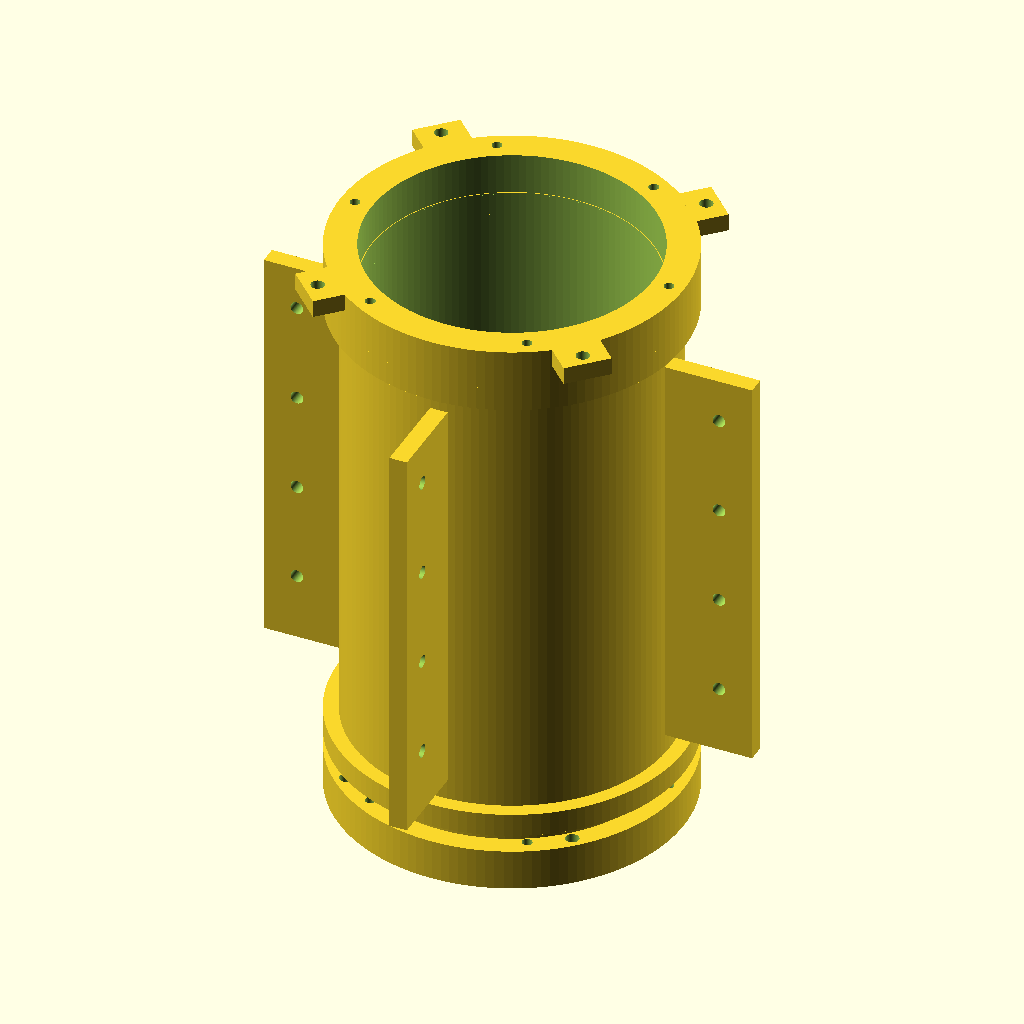
Cell 1: rendered with the file's own defaults.
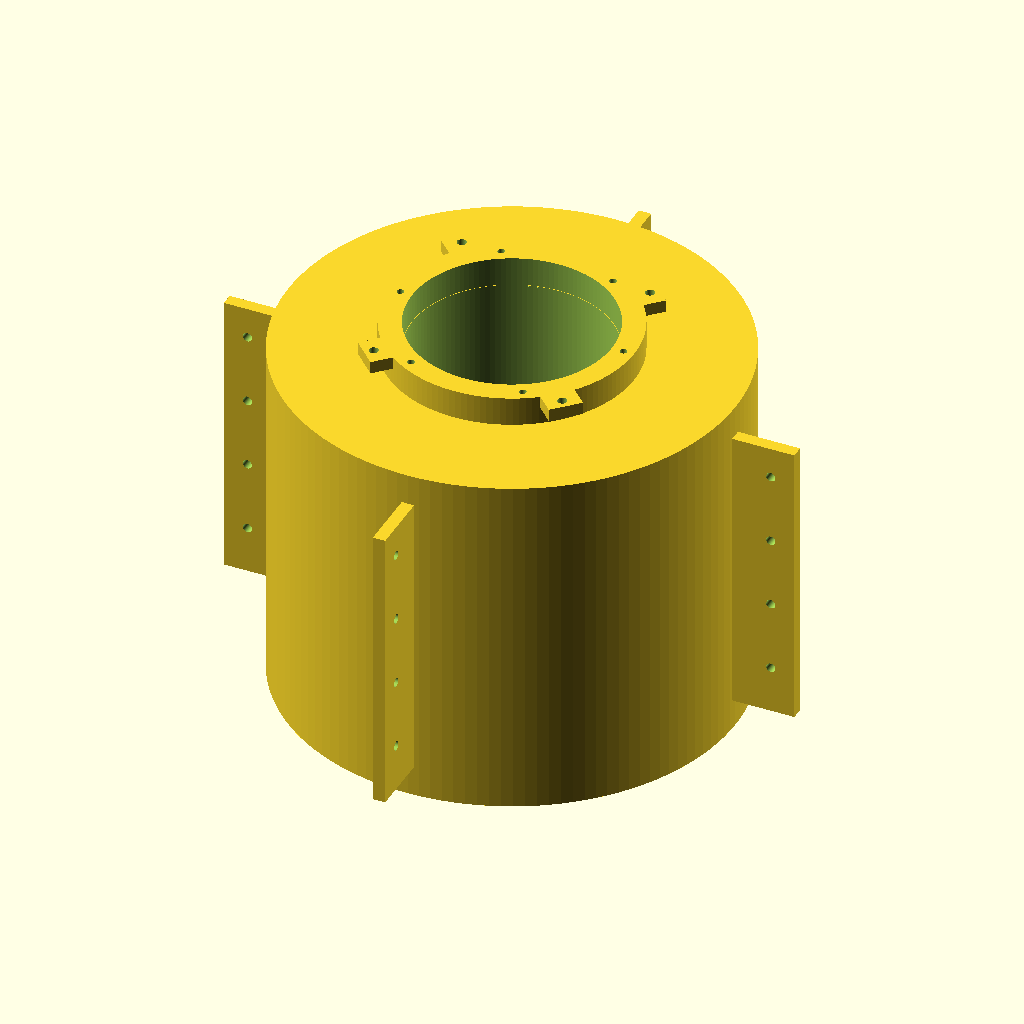
Cell 2: the same model with core_od = 216.
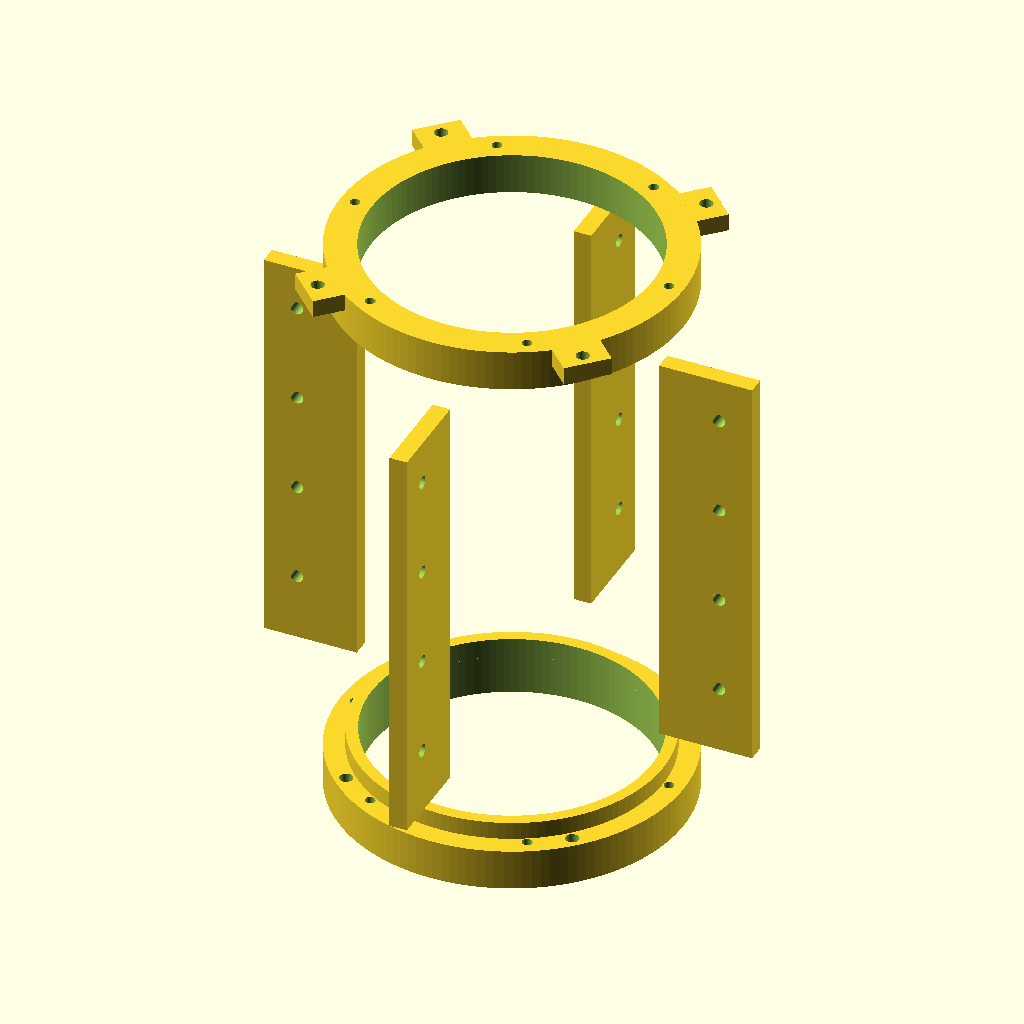
Cell 3 — core_id set to 192, the other parameters unchanged.
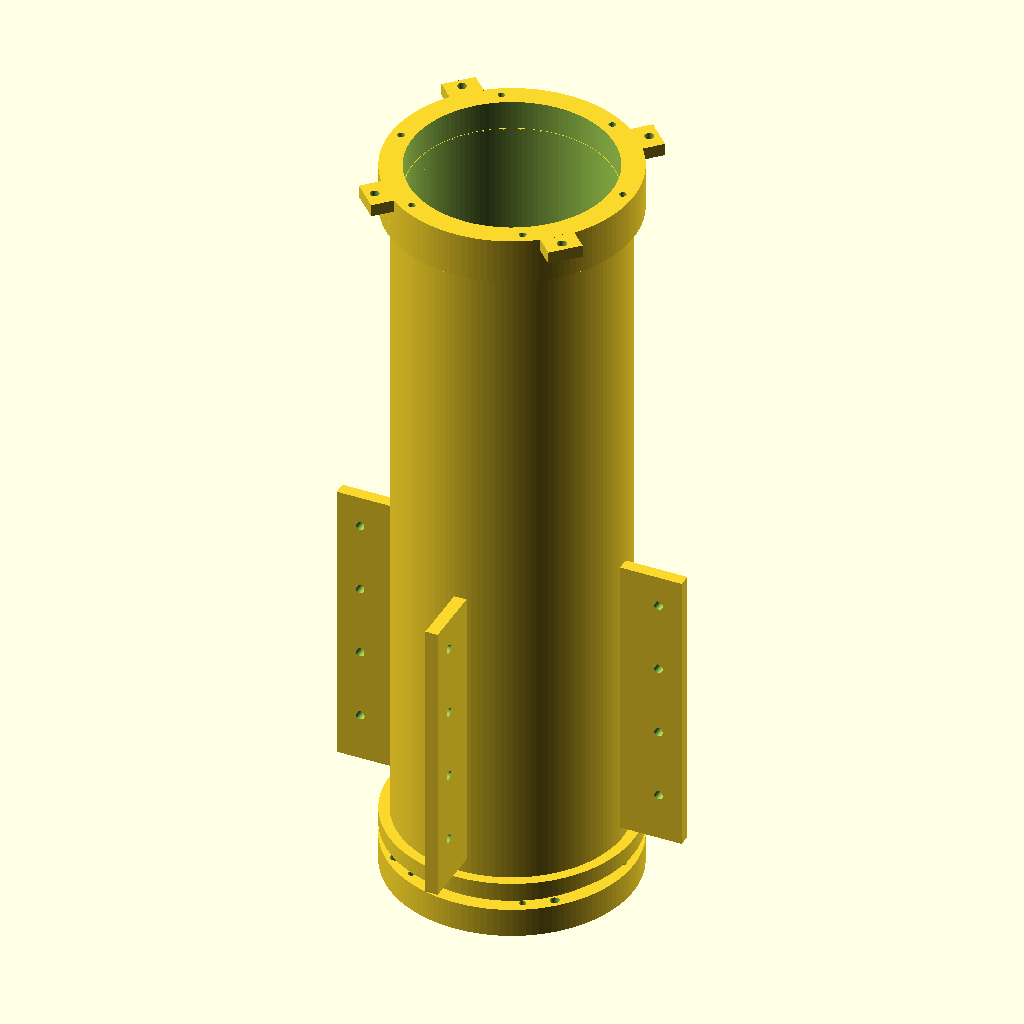
Cell 4: the same model with core_h = 340.
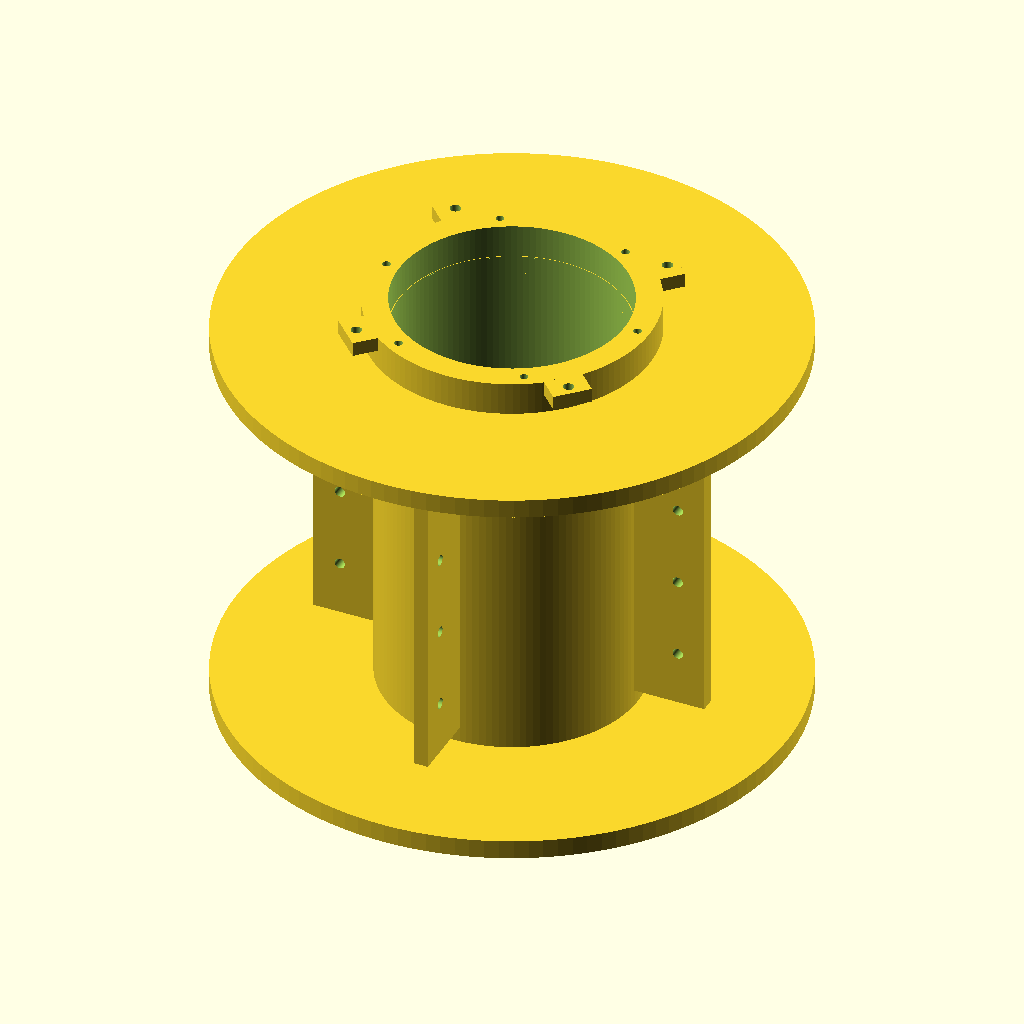
Cell 5 — collar_od set to 236, the other parameters unchanged.
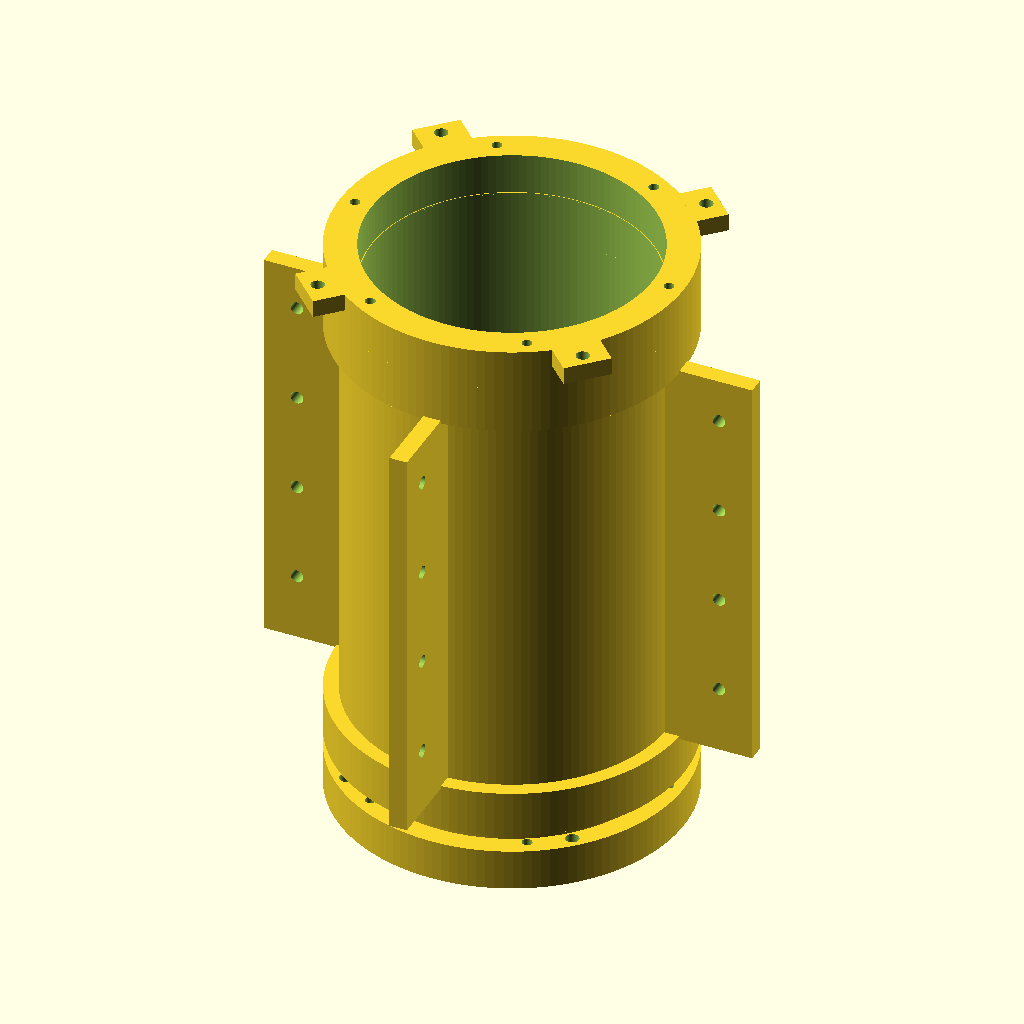
Cell 6 — collar_h set to 16, the other parameters unchanged.
The same orthographic view direction (rotation 55°, 0°, 25°; colour scheme Cornfield) for every cell, with the view re-fitted per cell, so scale and position can differ between cells.
Source of the model, cad/AQL1_BaseBody_V0_VISUAL.scad:
// AQL-1 Base Body V0 VISUAL / APPROXIMATE ONLY
// Units: mm
// This is a visual/prototype model based on estimated 90 mm EDF dimensions.
// Do not power-test until real EDF + hardware dimensions are substituted.

$fn = 128;
core_od = 108.0;
core_id = 96.0;
core_h = 170.0;
collar_od = 118.0;
collar_h = 8.0;
fin_t = 6.0;
fin_ext = 30.0;
fin_h = 140.0;
fin_z = 15.0;

module ring(od,id,h) { difference() { cylinder(d=od,h=h); translate([0,0,-0.5]) cylinder(d=id,h=h+1); } }

module core_body() {
  difference() {
    union() {
      ring(core_od, core_id, core_h);
      ring(collar_od, core_id, collar_h);
      translate([0,0,core_h-collar_h]) ring(collar_od, core_id, collar_h);
      for(a=[0:90:270]) rotate([0,0,a]) translate([core_od/2-2,-fin_t/2,fin_z]) cube([fin_ext+2,fin_t,fin_h]);
    }
    // fin holes
    for(z=[38,72,106,140]) {
      translate([core_od/2+fin_ext*0.62,-10,z]) rotate([-90,0,0]) cylinder(d=4.4,h=20);
      translate([-core_od/2-fin_ext*0.62,-10,z]) rotate([-90,0,0]) cylinder(d=4.4,h=20);
      translate([-10,core_od/2+fin_ext*0.62,z]) rotate([0,90,0]) cylinder(d=4.4,h=20);
      translate([-10,-core_od/2-fin_ext*0.62,z]) rotate([0,90,0]) cylinder(d=4.4,h=20);
    }
  }
}

module edf_carrier() {
  difference() {
    union() {
      ring(118,96.5,14);
      for(a=[45:90:315]) rotate([0,0,a]) translate([58,-8,8]) cube([11,16,6]);
    }
    for(a=[0:60:300]) translate([54*cos(a),54*sin(a),-1]) cylinder(d=3.4,h=16);
    for(a=[45:90:315]) translate([64.5*cos(a),64.5*sin(a),7]) cylinder(d=4.5,h=8);
  }
}

module lower_interface() {
  difference() {
    union() { ring(118,96,14); translate([0,0,14]) ring(104,96,6); }
    for(a=[0:60:300]) translate([54*cos(a),54*sin(a),-1]) cylinder(d=3.4,h=17);
    for(a=[45:90:315]) translate([55*cos(a),55*sin(a),-1]) cylinder(d=4.5,h=17);
  }
}

// Display assembled
translate([0,0,0]) core_body();
translate([0,0,core_h]) edf_carrier();
translate([0,0,-20]) lower_interface();
Parameter table extracted from the source (name, type, default, range or options):
core_od: number, default 108
core_id: number, default 96
core_h: number, default 170
collar_od: number, default 118
collar_h: number, default 8
fin_t: number, default 6
fin_ext: number, default 30
fin_h: number, default 140
fin_z: number, default 15
